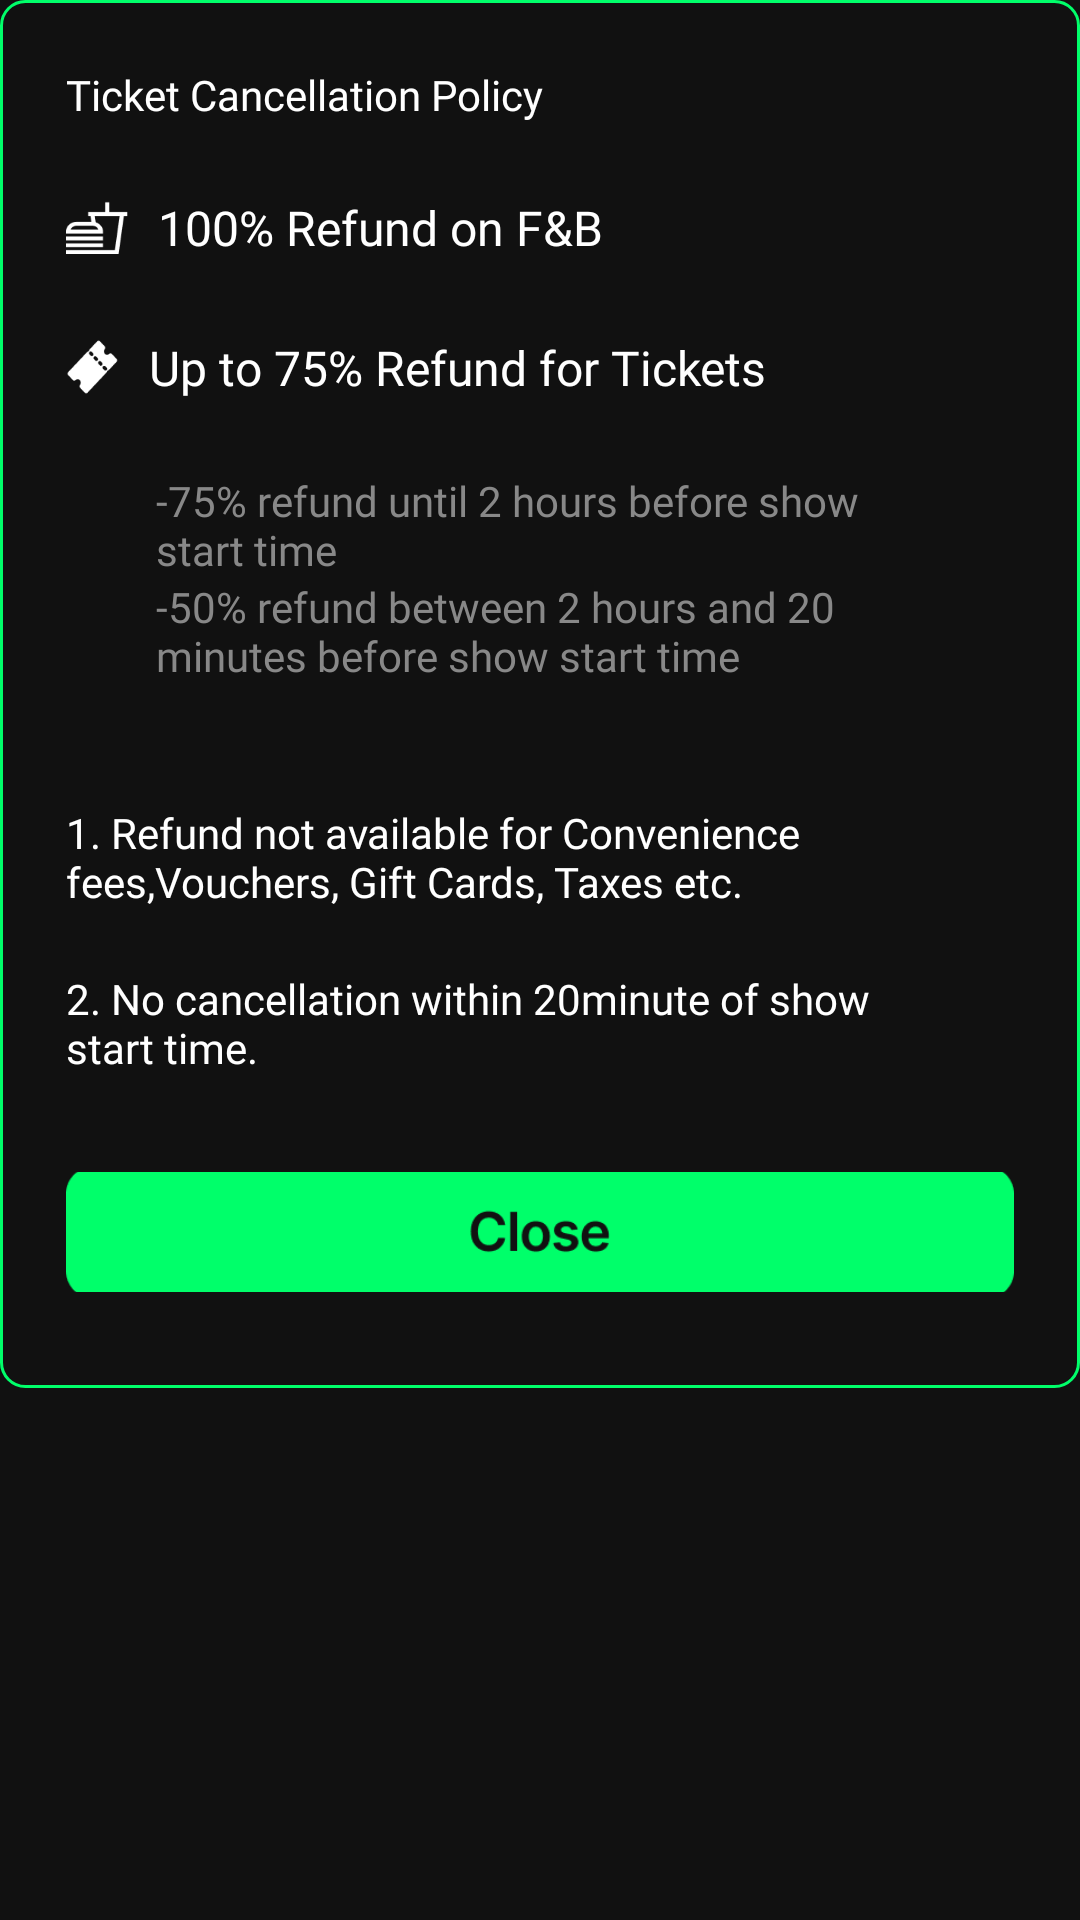

This screen was rendered from an Android layout file. Write that file and the resources it references.
<!-- AndroidManifest.xml: application theme Theme.TheMovieBookingApp -->
<!-- res/layout/layout_bottom_sheet_dialog_movies_checkout.xml -->
<?xml version="1.0" encoding="utf-8"?>
<LinearLayout xmlns:android="http://schemas.android.com/apk/res/android"
    xmlns:app="http://schemas.android.com/apk/res-auto"
    android:layout_width="match_parent"
    android:layout_height="wrap_content"
    android:background="@color/colorPrimary"
    android:orientation="vertical"
    android:paddingBottom="@dimen/margin_medium_3">

    <LinearLayout
        android:layout_width="match_parent"
        android:layout_height="wrap_content"
        android:background="@drawable/bottom_sheet_dialog_background"
        android:orientation="vertical"
        android:paddingStart="@dimen/margin_medium_4_n"
        android:paddingTop="@dimen/margin_medium_4_n"
        android:paddingEnd="@dimen/margin_medium_4_n"
        android:paddingBottom="@dimen/margin_xlarge">

        <androidx.appcompat.widget.AppCompatTextView
            android:layout_width="wrap_content"
            android:layout_height="wrap_content"
            android:fontFamily="@font/inter_semibold"
            android:text="@string/lbl_ticket_cancellation_policy"
            android:textColor="@color/white"
            android:textSize="@dimen/text_regular" />

        <androidx.appcompat.widget.AppCompatTextView
            android:layout_width="wrap_content"
            android:layout_height="wrap_content"
            android:layout_marginTop="@dimen/margin_large"
            android:drawableStart="@drawable/white_drink_refund"
            android:drawablePadding="@dimen/margin_10dp"
            android:fontFamily="@font/inter_semibold"
            android:text="@string/lbl_100_refund_on_f_amp_b"
            android:textColor="@color/white"
            android:textSize="@dimen/text_regular_2x" />

        <androidx.appcompat.widget.AppCompatTextView
            android:layout_width="wrap_content"
            android:layout_height="wrap_content"
            android:layout_marginTop="@dimen/margin_25dp"
            android:drawableStart="@drawable/ion_ticket"
            android:drawablePadding="@dimen/margin_10dp"
            android:fontFamily="@font/inter_semibold"
            android:text="@string/lbl_up_to_75_refund_for_tickets"
            android:textColor="@color/white"
            android:textSize="@dimen/text_regular_2x" />

        <androidx.appcompat.widget.AppCompatTextView
            android:layout_width="wrap_content"
            android:layout_height="wrap_content"
            android:layout_marginStart="@dimen/margin_30dp"
            android:layout_marginTop="@dimen/margin_large"
            android:fontFamily="@font/inter_semibold"
            android:text="@string/lbl_75_refund_until_2_hours_before_show_nstart_time"
            android:textColor="@color/colorPrimaryLight"
            android:textSize="@dimen/text_regular" />

        <androidx.appcompat.widget.AppCompatTextView
            android:layout_width="wrap_content"
            android:layout_height="wrap_content"
            android:layout_marginStart="@dimen/margin_30dp"
            android:fontFamily="@font/inter_semibold"
            android:text="@string/lbl_50_refund_between_2_hours_and_20_nminutes_before_show_start_time"
            android:textColor="@color/colorPrimaryLight"
            android:textSize="@dimen/text_regular" />

        <androidx.appcompat.widget.AppCompatTextView
            android:layout_width="wrap_content"
            android:layout_height="wrap_content"
            android:layout_marginTop="@dimen/margin_40dp"
            android:fontFamily="@font/inter_semibold"
            android:text="@string/lbl_1_refund_not_available_for_convenience_fees_vouchers_gift_cards_taxes_etc"
            android:textColor="@color/white"
            android:textSize="@dimen/text_regular" />

        <androidx.appcompat.widget.AppCompatTextView
            android:layout_width="wrap_content"
            android:layout_height="wrap_content"
            android:layout_marginTop="@dimen/margin_medium_3"
            android:fontFamily="@font/inter_semibold"
            android:text="@string/lbl_2_no_cancellation_within_20minute_of_show_start_time"
            android:textColor="@color/white"
            android:textSize="@dimen/text_regular" />

        <androidx.appcompat.widget.AppCompatImageView
            android:id="@+id/btnCloseButtonBottomSheetDialog"
            android:layout_width="match_parent"
            android:layout_height="@dimen/width_close_button"
            android:layout_marginTop="@dimen/margin_xlarge"
            android:scaleType="centerCrop"
            app:srcCompat="@drawable/close_button" />

    </LinearLayout>


</LinearLayout>
<!-- resources referenced by this layout -->
<resources>
  <color name="colorPrimary">#111111</color>
  <color name="colorPrimaryLight">#888888</color>
  <color name="white">#FFFFFFFF</color>
  <dimen name="margin_10dp">10dp</dimen>
  <dimen name="margin_25dp">25dp</dimen>
  <dimen name="margin_30dp">30dp</dimen>
  <dimen name="margin_40dp">40dp</dimen>
  <dimen name="margin_large">24dp</dimen>
  <dimen name="margin_medium_3">20dp</dimen>
  <dimen name="margin_medium_4_n">22dp</dimen>
  <dimen name="margin_xlarge">32dp</dimen>
  <dimen name="text_regular">14sp</dimen>
  <dimen name="text_regular_2x">16sp</dimen>
  <dimen name="width_close_button">40dp</dimen>
  <!-- drawable bottom_sheet_dialog_background (drawable) -->
  <?xml version="1.0" encoding="utf-8"?>
  <shape xmlns:android="http://schemas.android.com/apk/res/android">
      <corners android:radius="@dimen/margin_medium"/>
      <solid android:color="@color/colorPrimary"/>
      <stroke android:color="@color/colorAccent" android:width="1dp"/>
  </shape>
  <!-- drawable close_button: png bitmap (drawable-xxxhdpi, 3831 bytes) -->
  <!-- drawable ion_ticket: png bitmap (drawable-xxxhdpi, 1036 bytes) -->
  <!-- drawable white_drink_refund: png bitmap (drawable-xxxhdpi, 977 bytes) -->
  <string name="lbl_100_refund_on_f_amp_b">100% Refund on F&amp;B</string>
  <string name="lbl_1_refund_not_available_for_convenience_fees_vouchers_gift_cards_taxes_etc">1. Refund not available for Convenience\nfees,Vouchers, Gift Cards, Taxes etc.</string>
  <string name="lbl_2_no_cancellation_within_20minute_of_show_start_time">2. No cancellation within 20minute of show\nstart time.</string>
  <string name="lbl_50_refund_between_2_hours_and_20_nminutes_before_show_start_time">-50% refund between 2 hours and 20\nminutes before show start time</string>
  <string name="lbl_75_refund_until_2_hours_before_show_nstart_time">-75% refund until 2 hours before show\nstart time</string>
  <string name="lbl_ticket_cancellation_policy">Ticket Cancellation Policy</string>
  <string name="lbl_up_to_75_refund_for_tickets">Up to 75% Refund for Tickets</string>
  <style name="Theme.TheMovieBookingApp" parent="Theme.MaterialComponents.DayNight.NoActionBar">
          
          <item name="colorPrimary">@color/colorPrimary</item>
          <item name="colorPrimaryDark">@color/colorPrimaryDark</item>
          <item name="colorAccent">@color/colorAccent</item>
  
          <item name="colorOnSecondary">@color/white</item>
          
          <item name="android:statusBarColor">@color/colorPrimaryDark</item>
          
          <item name="android:editTextColor">@android:color/white</item>
          <item name="android:textColorHint">#444444</item>
      </style>
  <dimen name="margin_medium">8dp</dimen>
  <color name="colorAccent">#00FF6A</color>
  <color name="colorPrimaryDark">#000000</color>
</resources>
